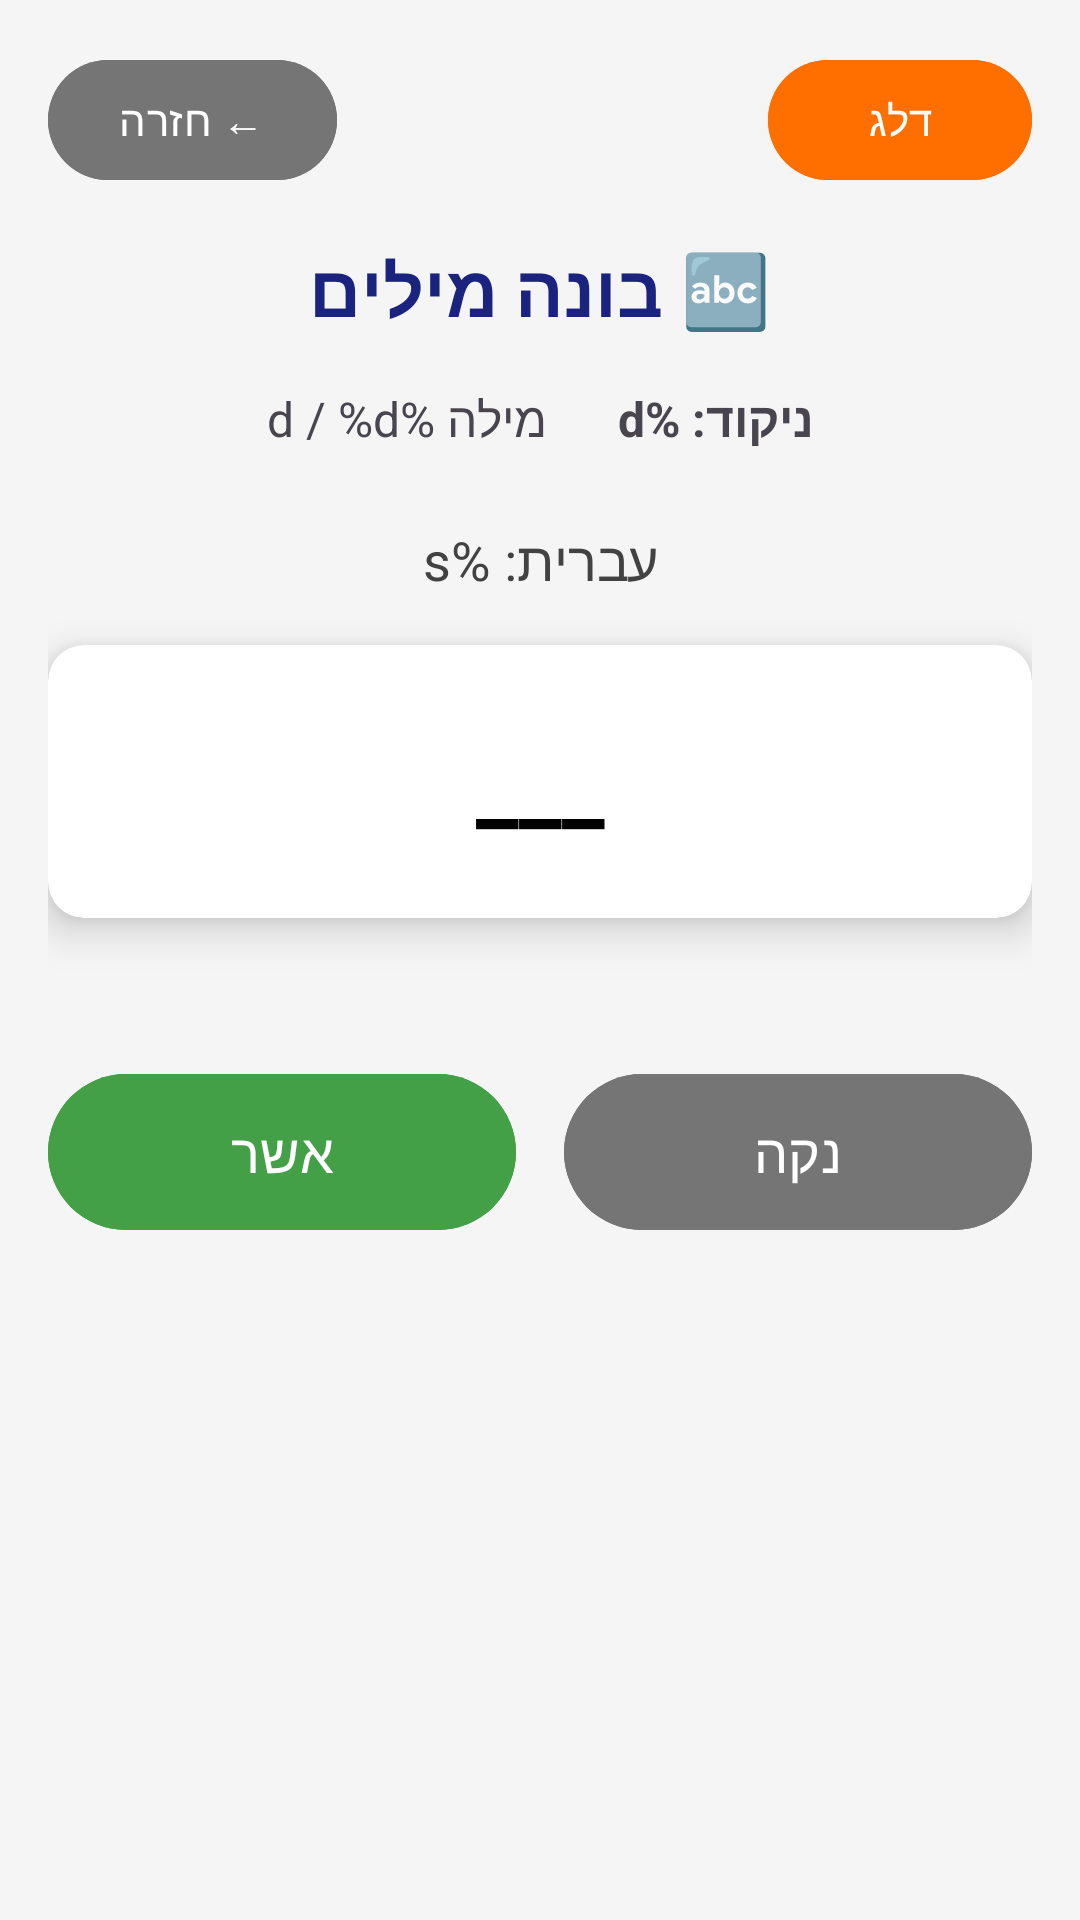

The Android layout XML behind this screen, and the referenced resources:
<!-- AndroidManifest.xml: application theme Theme.WordClash -->
<!-- res/layout/activity_word_builder_game.xml -->
<?xml version="1.0" encoding="utf-8"?>
<androidx.constraintlayout.widget.ConstraintLayout xmlns:android="http://schemas.android.com/apk/res/android"
    xmlns:app="http://schemas.android.com/apk/res-auto"
    xmlns:tools="http://schemas.android.com/tools"
    android:layout_width="match_parent"
    android:layout_height="match_parent"
    android:background="#F5F5F5"
    android:padding="16dp">

    <Button
        android:id="@+id/btnBack"
        android:layout_width="wrap_content"
        android:layout_height="wrap_content"
        android:backgroundTint="#757575"
        android:text="@string/game_back"
        android:textSize="14sp"
        app:layout_constraintStart_toStartOf="parent"
        app:layout_constraintTop_toTopOf="parent" />

    <Button
        android:id="@+id/btnSkip"
        android:layout_width="wrap_content"
        android:layout_height="wrap_content"
        android:backgroundTint="#FF6F00"
        android:text="@string/game_skip"
        android:textSize="14sp"
        app:layout_constraintEnd_toEndOf="parent"
        app:layout_constraintTop_toTopOf="parent" />

    <TextView
        android:id="@+id/tvTitle"
        android:layout_width="wrap_content"
        android:layout_height="wrap_content"
        android:layout_marginTop="16dp"
        android:text="@string/word_builder_title"
        android:textColor="#1A237E"
        android:textSize="24sp"
        android:textStyle="bold"
        app:layout_constraintEnd_toEndOf="parent"
        app:layout_constraintStart_toStartOf="parent"
        app:layout_constraintTop_toBottomOf="@id/btnBack" />

    <LinearLayout
        android:id="@+id/scoreLayout"
        android:layout_width="0dp"
        android:layout_height="wrap_content"
        android:layout_marginTop="16dp"
        android:gravity="center"
        android:orientation="horizontal"
        app:layout_constraintEnd_toEndOf="parent"
        app:layout_constraintStart_toStartOf="parent"
        app:layout_constraintTop_toBottomOf="@id/tvTitle">

        <TextView
            android:id="@+id/tvProgress"
            android:layout_width="wrap_content"
            android:layout_height="wrap_content"
            android:layout_marginEnd="24dp"
            android:text="@string/word_progress"
            android:textSize="16sp"
            tools:text="Word 1 / 10" />

        <TextView
            android:id="@+id/tvScore"
            android:layout_width="wrap_content"
            android:layout_height="wrap_content"
            android:text="@string/score"
            android:textSize="16sp"
            android:textStyle="bold"
            tools:text="Score: 0" />

    </LinearLayout>

    <TextView
        android:id="@+id/tvHint"
        android:layout_width="0dp"
        android:layout_height="wrap_content"
        android:layout_marginTop="24dp"
        android:gravity="center"
        android:text="@string/word_builder_hint_hebrew"
        android:textColor="#424242"
        android:textSize="18sp"
        app:layout_constraintEnd_toEndOf="parent"
        app:layout_constraintStart_toStartOf="parent"
        app:layout_constraintTop_toBottomOf="@id/scoreLayout"
        tools:text="Hebrew: שלום" />

    <androidx.cardview.widget.CardView
        android:id="@+id/builtWordCard"
        android:layout_width="0dp"
        android:layout_height="wrap_content"
        android:layout_marginTop="16dp"
        app:cardBackgroundColor="#FFFFFF"
        app:cardCornerRadius="12dp"
        app:cardElevation="8dp"
        app:layout_constraintEnd_toEndOf="parent"
        app:layout_constraintStart_toStartOf="parent"
        app:layout_constraintTop_toBottomOf="@id/tvHint">

        <TextView
            android:id="@+id/tvBuiltWord"
            android:layout_width="match_parent"
            android:layout_height="wrap_content"
            android:gravity="center"
            android:padding="24dp"
            android:text="___"
            android:textColor="@android:color/black"
            android:textSize="32sp"
            android:textStyle="bold" />

    </androidx.cardview.widget.CardView>

    <LinearLayout
        android:id="@+id/lettersContainer"
        android:layout_width="0dp"
        android:layout_height="wrap_content"
        android:layout_marginTop="24dp"
        android:gravity="center"
        android:orientation="horizontal"
        app:layout_constraintEnd_toEndOf="parent"
        app:layout_constraintStart_toStartOf="parent"
        app:layout_constraintTop_toBottomOf="@id/builtWordCard" />

    <LinearLayout
        android:layout_width="0dp"
        android:layout_height="wrap_content"
        android:layout_marginTop="24dp"
        android:orientation="horizontal"
        android:weightSum="2"
        app:layout_constraintEnd_toEndOf="parent"
        app:layout_constraintStart_toStartOf="parent"
        app:layout_constraintTop_toBottomOf="@id/lettersContainer">

        <Button
            android:id="@+id/btnSubmit"
            android:layout_width="0dp"
            android:layout_height="60dp"
            android:layout_marginEnd="8dp"
            android:layout_weight="1"
            android:backgroundTint="#43A047"
            android:text="@string/game_submit"
            android:textSize="18sp" />

        <Button
            android:id="@+id/btnClear"
            android:layout_width="0dp"
            android:layout_height="60dp"
            android:layout_marginStart="8dp"
            android:layout_weight="1"
            android:backgroundTint="#757575"
            android:text="@string/game_clear"
            android:textSize="18sp" />

    </LinearLayout>

</androidx.constraintlayout.widget.ConstraintLayout>
<!-- resources referenced by this layout -->
<resources>
  <string name="game_back">← חזרה</string>
  <string name="game_clear">נקה</string>
  <string name="game_skip">דלג</string>
  <string name="game_submit">אשר</string>
  <string name="score">ניקוד: %d</string>
  <string name="word_builder_hint_hebrew">עברית: %s</string>
  <string name="word_builder_title">🔤 בונה מילים</string>
  <string name="word_progress">מילה %d / %d</string>
  <style name="Theme.WordClash" parent="Base.Theme.WordClash" />
  <style name="Base.Theme.WordClash" parent="Theme.Material3.DayNight.NoActionBar" />
</resources>
